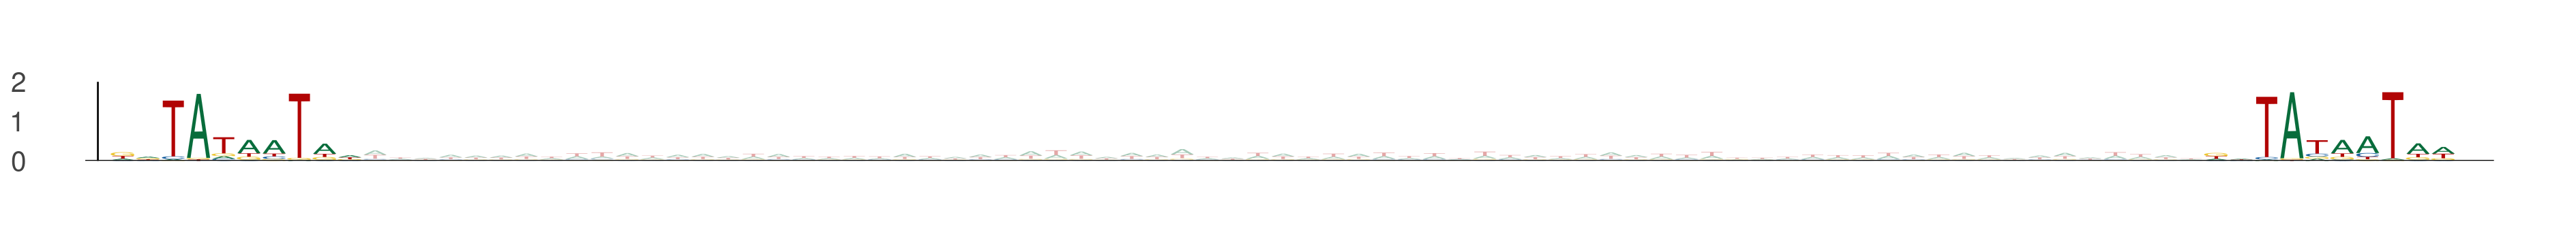

Values plotted in this chart, from the file beside it:
seq_index, start_position, end_position, is_reversed_complement
365, 25, 35, 0
365, 108, 118, 0
6695, 39, 49, 0
6695, 122, 132, 0
4629, 50, 60, 0
4629, 133, 143, 0
8175, 35, 45, 0
8175, 118, 128, 0
3527, 27, 37, 0
3527, 110, 120, 0
8698, 43, 53, 0
8698, 126, 136, 0
2034, 31, 41, 0
2034, 114, 124, 0
8801, 31, 41, 0
8801, 114, 124, 0
961, 46, 56, 0
961, 129, 139, 0
6572, 39, 49, 0
6572, 122, 132, 0
9724, 8, 18, 0
9724, 91, 101, 0
12067, 45, 55, 0
12067, 128, 138, 0
3370, 59, 69, 0
3370, 142, 152, 0
3263, 6, 16, 0
3263, 89, 99, 0
5887, 7, 17, 0
5887, 90, 100, 0
12372, 58, 68, 0
12372, 141, 151, 0
9933, 50, 60, 0
9933, 133, 143, 0
723, 22, 32, 0
723, 105, 115, 0
6863, 62, 72, 0
6863, 145, 155, 0
4992, 10, 20, 0
4992, 93, 103, 0
3615, 27, 37, 0
3615, 110, 120, 0
7099, 7, 17, 0
7099, 90, 100, 0
6322, 25, 35, 0
6322, 108, 118, 0
10890, 18, 28, 0
10890, 101, 111, 0
2736, 44, 54, 0
2736, 127, 137, 0
2346, 33, 43, 0
2346, 116, 126, 0
950, 27, 37, 0
950, 110, 120, 0
8846, 39, 49, 0
8846, 122, 132, 0
4122, 30, 40, 0
4122, 113, 123, 0
7511, 53, 63, 0
7511, 136, 146, 0
... 210 more rows
